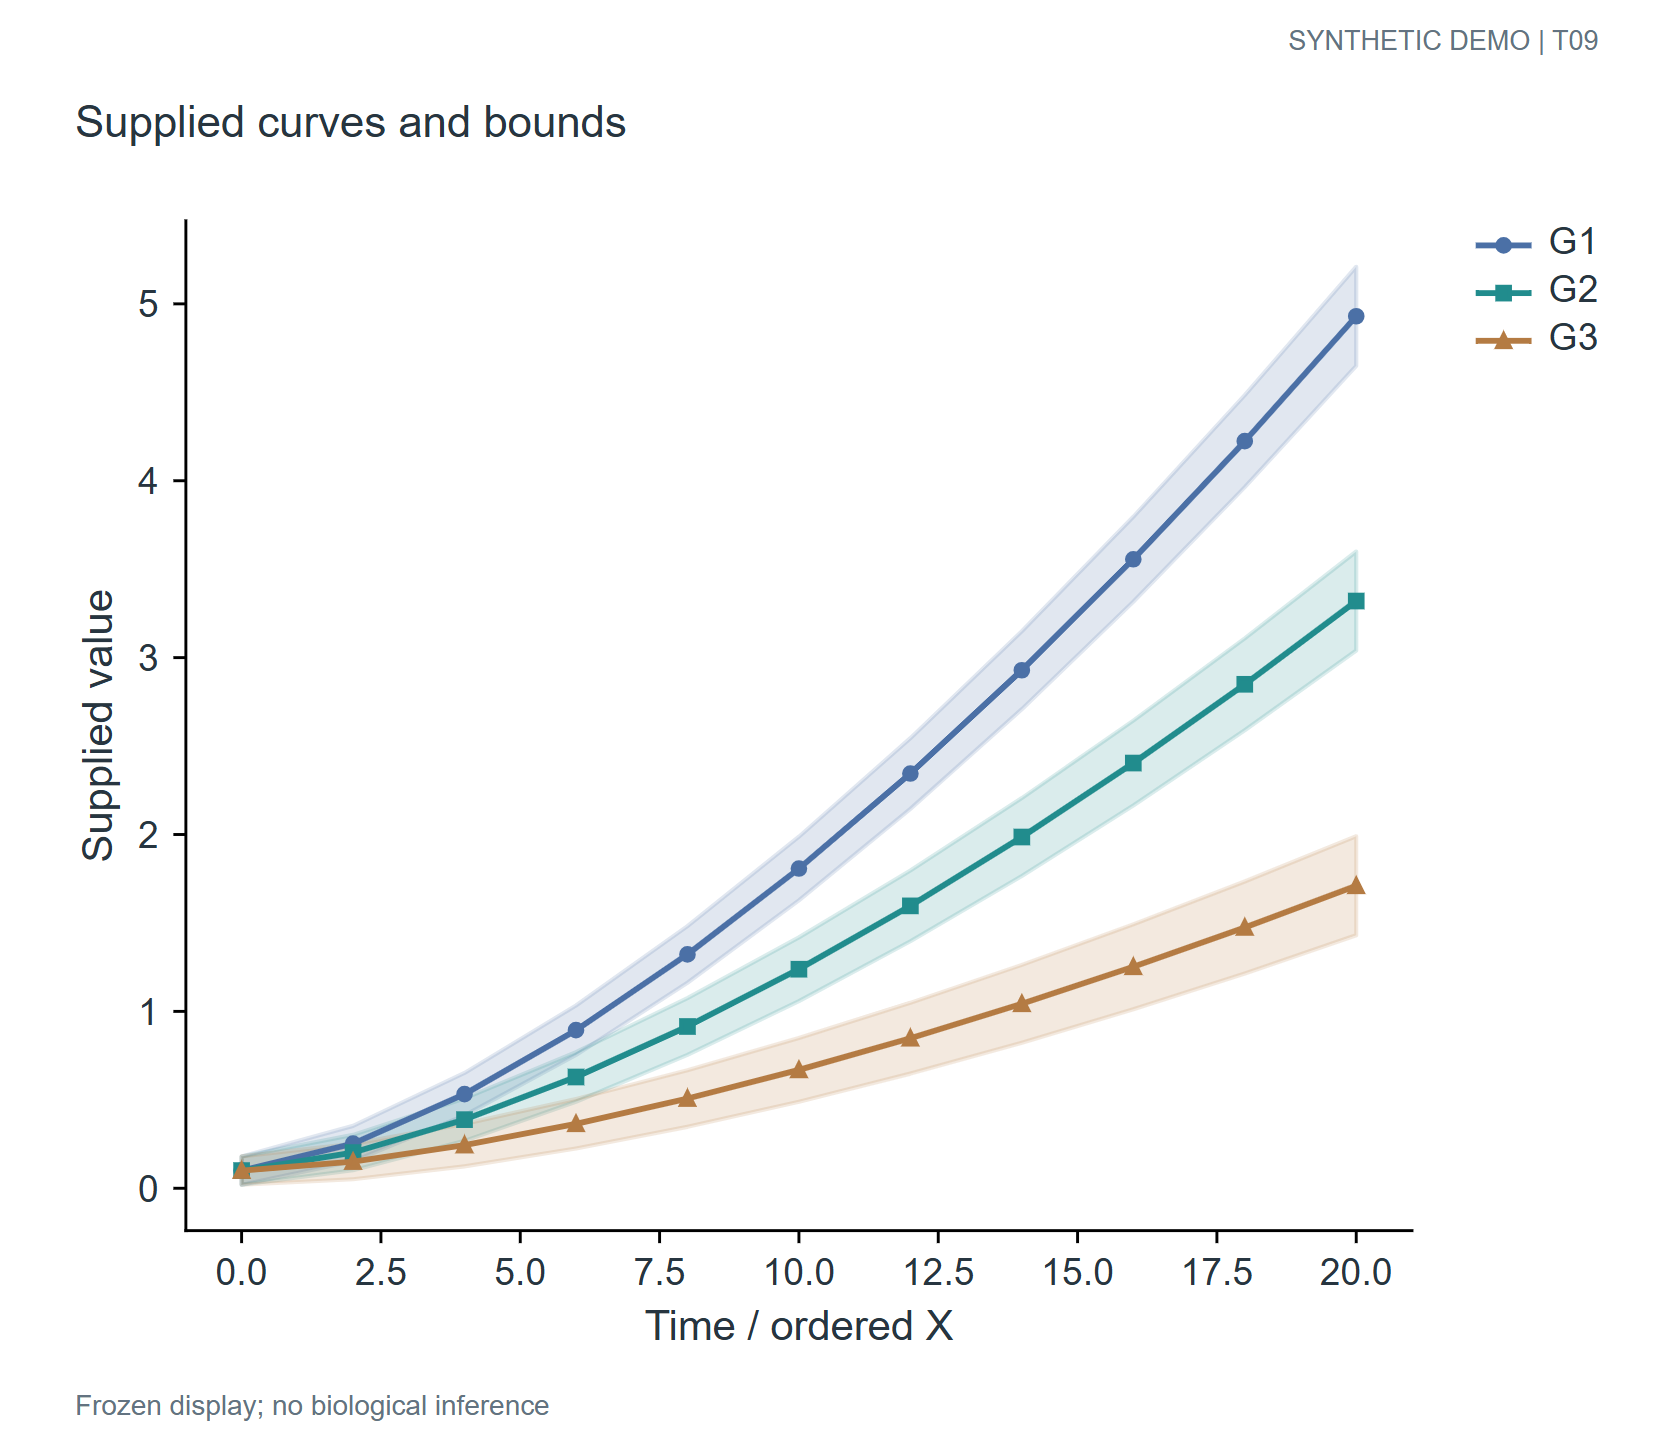

Values plotted in this chart, from the file beside it:
panel	record_type	group	x	y	lower	upper
C	line	G1	0.0	0.1	0.02	0.18
C	line	G1	2.0	0.2527	0.1527	0.3527
C	line	G1	4.0	0.532	0.412	0.652
C	line	G1	6.0	0.8936	0.7536	1.034
C	line	G1	8.0	1.322	1.162	1.482
C	line	G1	10.0	1.808	1.628	1.988
C	line	G1	12.0	2.345	2.145	2.545
C	line	G1	14.0	2.929	2.709	3.149
C	line	G1	16.0	3.556	3.316	3.796
C	line	G1	18.0	4.224	3.964	4.484
C	line	G1	20.0	4.93	4.65	5.21
C	line	G2	0.0	0.1	0.02	0.18
C	line	G2	2.0	0.2018	0.1018	0.3018
C	line	G2	4.0	0.388	0.268	0.508
C	line	G2	6.0	0.6291	0.4891	0.7691
C	line	G2	8.0	0.9146	0.7546	1.075
C	line	G2	10.0	1.238	1.058	1.418
C	line	G2	12.0	1.596	1.396	1.796
C	line	G2	14.0	1.986	1.766	2.206
C	line	G2	16.0	2.404	2.164	2.644
C	line	G2	18.0	2.849	2.589	3.109
C	line	G2	20.0	3.32	3.04	3.6
C	line	G3	0.0	0.1	0.02	0.18
C	line	G3	2.0	0.1509	0.05091	0.2509
C	line	G3	4.0	0.244	0.124	0.364
C	line	G3	6.0	0.3645	0.2245	0.5045
C	line	G3	8.0	0.5073	0.3473	0.6673
C	line	G3	10.0	0.6692	0.4892	0.8492
C	line	G3	12.0	0.8482	0.6482	1.048
C	line	G3	14.0	1.043	0.8229	1.263
C	line	G3	16.0	1.252	1.012	1.492
C	line	G3	18.0	1.475	1.215	1.735
C	line	G3	20.0	1.71	1.43	1.99
